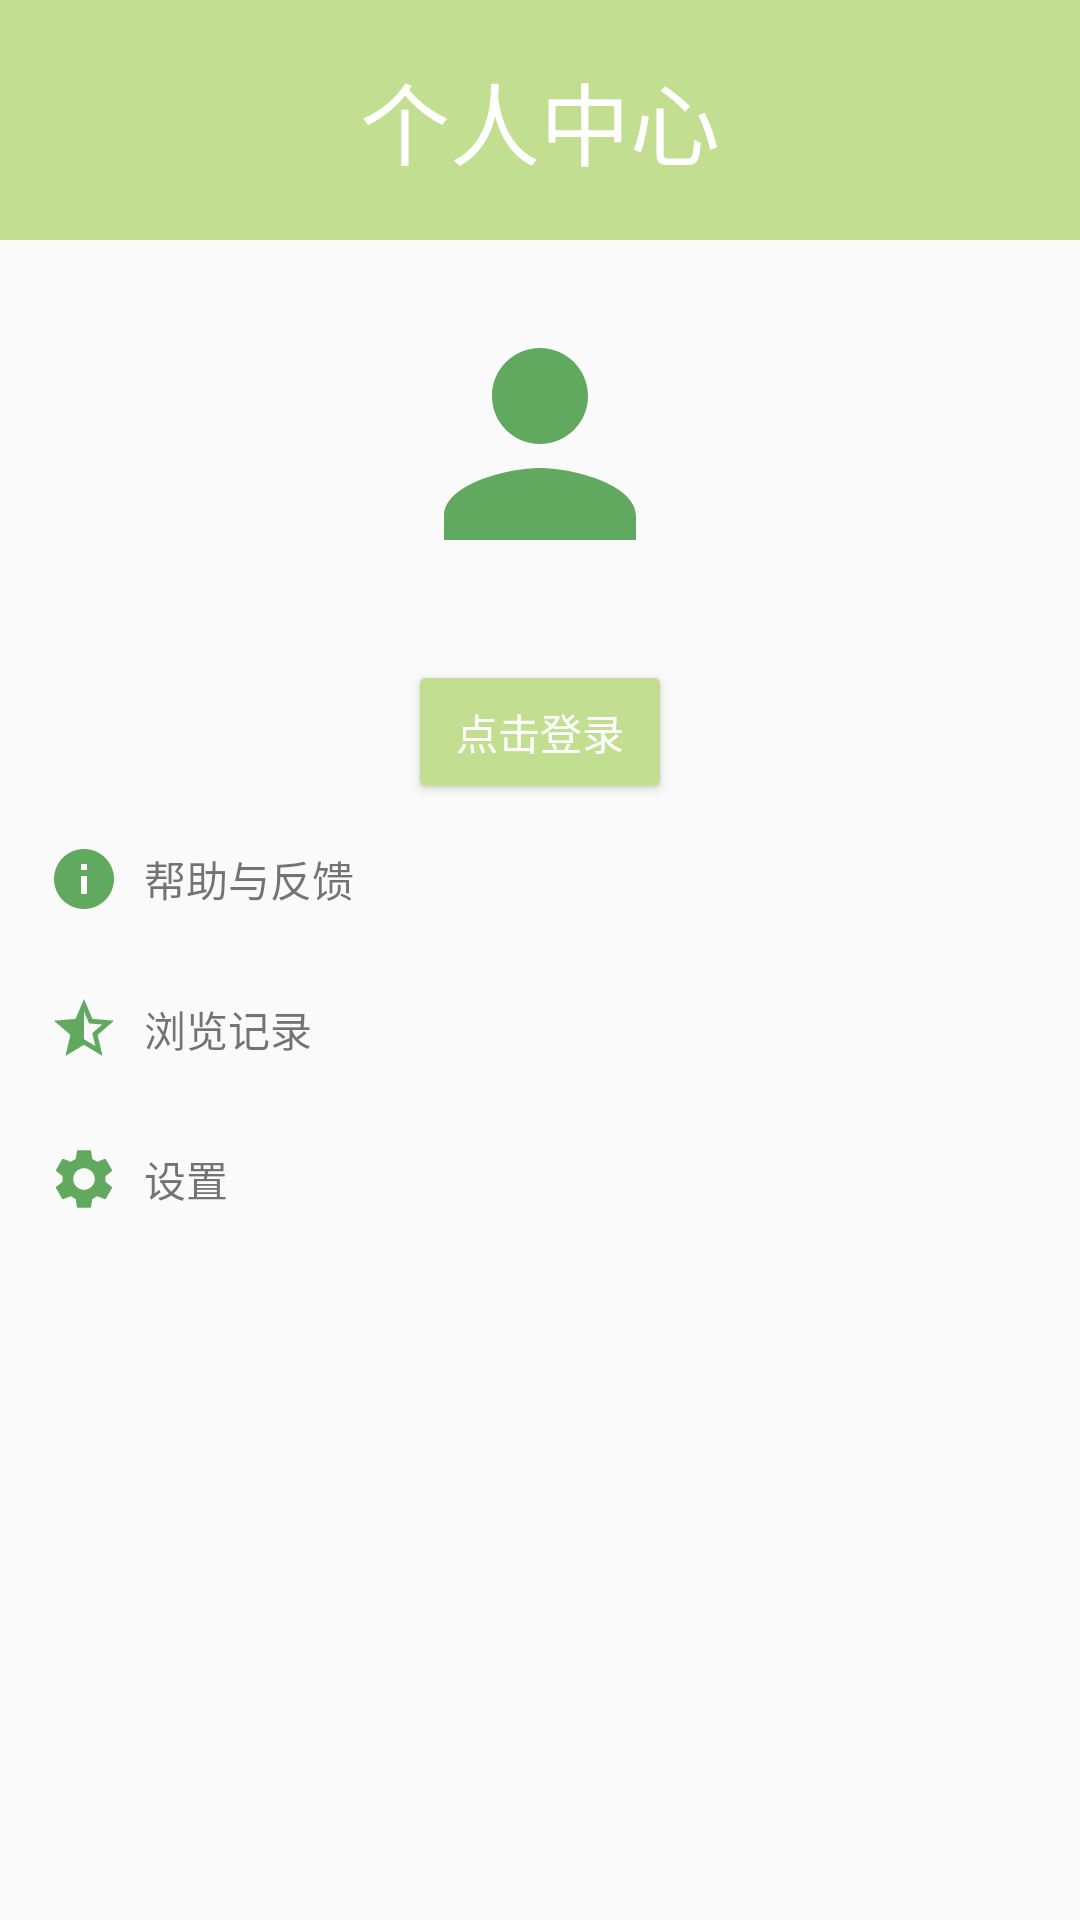

Here is an Android app screen rendered from its layout file. Give the layout XML and the strings, colors and styles it references.
<!-- AndroidManifest.xml: application theme Theme.Woodsfly -->
<!-- res/layout/activity_personal.xml -->
<?xml version="1.0" encoding="utf-8"?>
<LinearLayout xmlns:android="http://schemas.android.com/apk/res/android"
    xmlns:app="http://schemas.android.com/apk/res-auto"
    xmlns:tools="http://schemas.android.com/tools"
    android:id="@+id/main"
    android:layout_width="match_parent"
    android:layout_height="match_parent"
    android:orientation="vertical"
    tools:context=".PersonalActivity">

    <TextView
        android:layout_gravity="center"
        android:id="@+id/textView"
        android:layout_width="match_parent"
        android:layout_height="wrap_content"
        android:background="@color/light_green"
        android:gravity="center"
        android:minHeight="80dp"
        android:text="个人中心"
        android:textColor="@color/white"
        android:textSize="30sp"
        />

    <ImageView
        android:id="@+id/imageView"
        android:layout_width="wrap_content"
        android:layout_height="wrap_content"
        android:layout_marginTop="20dp"
        android:layout_gravity="center"
        app:srcCompat="@drawable/bg_person" />

    <Button
        android:id="@+id/button2"
        android:layout_width="wrap_content"
        android:layout_height="wrap_content"
        android:layout_marginTop="24dp"
        android:backgroundTint="@color/light_green"
        android:text="点击登录"
        android:textColor="@color/white"
        android:layout_gravity="center"
        />

    <LinearLayout
        android:layout_width="match_parent"
        android:layout_height="50dp"
        android:orientation="horizontal">


        <TextView
            android:id="@+id/textView2"
            android:layout_width="0dp"
            android:layout_weight="4"
            android:layout_height="50dp"
            android:drawableStart="@drawable/ic_info"
            android:gravity="center_vertical"
            android:layout_marginStart="16dp"
            android:drawablePadding="8dp"
            android:text="帮助与反馈"
            />

        <ImageView
            android:id="@+id/imageView2"
            android:layout_width="0dp"
            android:layout_weight="1"
            android:layout_height="20dp"
            android:layout_gravity="center_vertical"
            app:srcCompat="@drawable/ic_arrow_right" />

    </LinearLayout>


    <LinearLayout
        android:layout_width="match_parent"
        android:layout_height="50dp"
        android:orientation="horizontal">


        <TextView
            android:id="@+id/textView3"
            android:layout_width="0dp"
            android:layout_weight="4"
            android:layout_height="50dp"
            android:layout_marginStart="16dp"
            android:drawablePadding="8dp"
            android:text="浏览记录"
            android:drawableStart="@drawable/ic_star_half"
            android:gravity="center_vertical"
            />


        <ImageView
            android:id="@+id/imageView3"
            android:layout_width="0dp"
            android:layout_weight="1"
            android:layout_height="20dp"
            android:layout_gravity="center_vertical"
            app:srcCompat="@drawable/ic_arrow_right" />

    </LinearLayout>


    <LinearLayout
        android:layout_width="match_parent"
        android:layout_height="50dp"
        android:orientation="horizontal">



        <TextView
            android:id="@+id/textView4"
            android:layout_width="0dp"
            android:layout_weight="4"
            android:layout_height="50dp"
            android:text="设置"
            android:drawableStart="@drawable/ic_settings"
            android:gravity="center_vertical"
            android:drawablePadding="8dp"
            android:layout_marginStart="16dp"
            />


    </LinearLayout>
    <ImageView
        android:id="@+id/imageView5"
        android:layout_width="match_parent"
        android:layout_height="150dp"
        android:layout_marginTop="40dp"
        app:srcCompat="@drawable/bg_person1" />


</LinearLayout>
<!-- resources referenced by this layout -->
<resources>
  <color name="light_green">#C2DE91</color>
  <color name="white">#FFFFFFFF</color>
  <!-- drawable bg_person (drawable) -->
  <vector android:height="96dp" android:tint="#60A95E"
      android:viewportHeight="24" android:viewportWidth="24"
      android:width="96dp" xmlns:android="http://schemas.android.com/apk/res/android">
      <path android:fillColor="@android:color/white" android:pathData="M12,12c2.21,0 4,-1.79 4,-4s-1.79,-4 -4,-4 -4,1.79 -4,4 1.79,4 4,4zM12,14c-2.67,0 -8,1.34 -8,4v2h16v-2c0,-2.66 -5.33,-4 -8,-4z"/>
  </vector>
  <!-- drawable ic_info (drawable) -->
  <vector android:height="24dp" android:tint="#60A95E"
      android:viewportHeight="24" android:viewportWidth="24"
      android:width="24dp" xmlns:android="http://schemas.android.com/apk/res/android">
      <path android:fillColor="@android:color/white" android:pathData="M12,2C6.48,2 2,6.48 2,12s4.48,10 10,10 10,-4.48 10,-10S17.52,2 12,2zM13,17h-2v-6h2v6zM13,9h-2L11,7h2v2z"/>
  </vector>
  <!-- drawable ic_settings (drawable) -->
  <vector android:height="24dp" android:tint="#60A95E"
      android:viewportHeight="24" android:viewportWidth="24"
      android:width="24dp" xmlns:android="http://schemas.android.com/apk/res/android">
      <path android:fillColor="@android:color/white" android:pathData="M19.14,12.94c0.04,-0.3 0.06,-0.61 0.06,-0.94c0,-0.32 -0.02,-0.64 -0.07,-0.94l2.03,-1.58c0.18,-0.14 0.23,-0.41 0.12,-0.61l-1.92,-3.32c-0.12,-0.22 -0.37,-0.29 -0.59,-0.22l-2.39,0.96c-0.5,-0.38 -1.03,-0.7 -1.62,-0.94L14.4,2.81c-0.04,-0.24 -0.24,-0.41 -0.48,-0.41h-3.84c-0.24,0 -0.43,0.17 -0.47,0.41L9.25,5.35C8.66,5.59 8.12,5.92 7.63,6.29L5.24,5.33c-0.22,-0.08 -0.47,0 -0.59,0.22L2.74,8.87C2.62,9.08 2.66,9.34 2.86,9.48l2.03,1.58C4.84,11.36 4.8,11.69 4.8,12s0.02,0.64 0.07,0.94l-2.03,1.58c-0.18,0.14 -0.23,0.41 -0.12,0.61l1.92,3.32c0.12,0.22 0.37,0.29 0.59,0.22l2.39,-0.96c0.5,0.38 1.03,0.7 1.62,0.94l0.36,2.54c0.05,0.24 0.24,0.41 0.48,0.41h3.84c0.24,0 0.44,-0.17 0.47,-0.41l0.36,-2.54c0.59,-0.24 1.13,-0.56 1.62,-0.94l2.39,0.96c0.22,0.08 0.47,0 0.59,-0.22l1.92,-3.32c0.12,-0.22 0.07,-0.47 -0.12,-0.61L19.14,12.94zM12,15.6c-1.98,0 -3.6,-1.62 -3.6,-3.6s1.62,-3.6 3.6,-3.6s3.6,1.62 3.6,3.6S13.98,15.6 12,15.6z"/>
  </vector>
  <!-- drawable ic_star_half (drawable) -->
  <vector android:autoMirrored="true" android:height="24dp"
      android:tint="#60A95E" android:viewportHeight="24"
      android:viewportWidth="24" android:width="24dp" xmlns:android="http://schemas.android.com/apk/res/android">
      <path android:fillColor="@android:color/white" android:pathData="M22,9.24l-7.19,-0.62L12,2L9.19,8.63L2,9.24l5.46,4.73L5.82,21L12,17.27L18.18,21l-1.63,-7.03L22,9.24zM12,15.4V6.1l1.71,4.04l4.38,0.38l-3.32,2.88l1,4.28L12,15.4z"/>
  </vector>
  <style name="Theme.Woodsfly" parent="Theme.MaterialComponents.Light.NoActionBar.Bridge">
           Primary brand color.
          <item name="colorPrimary">@color/light_green</item>
          <item name="colorPrimaryVariant">@color/color_green</item>
          <item name="colorOnPrimary">@color/color_green</item>
          
          <item name="colorSecondary">@color/color_green</item>
          <item name="colorSecondaryVariant">@color/color_green</item>
          <item name="colorOnSecondary">@color/black</item>
          
          <item name="android:statusBarColor">?attr/colorPrimaryVariant</item>
          
      </style>
  <color name="color_green">#60A95E</color>
  <color name="black">#FF000000</color>
</resources>
